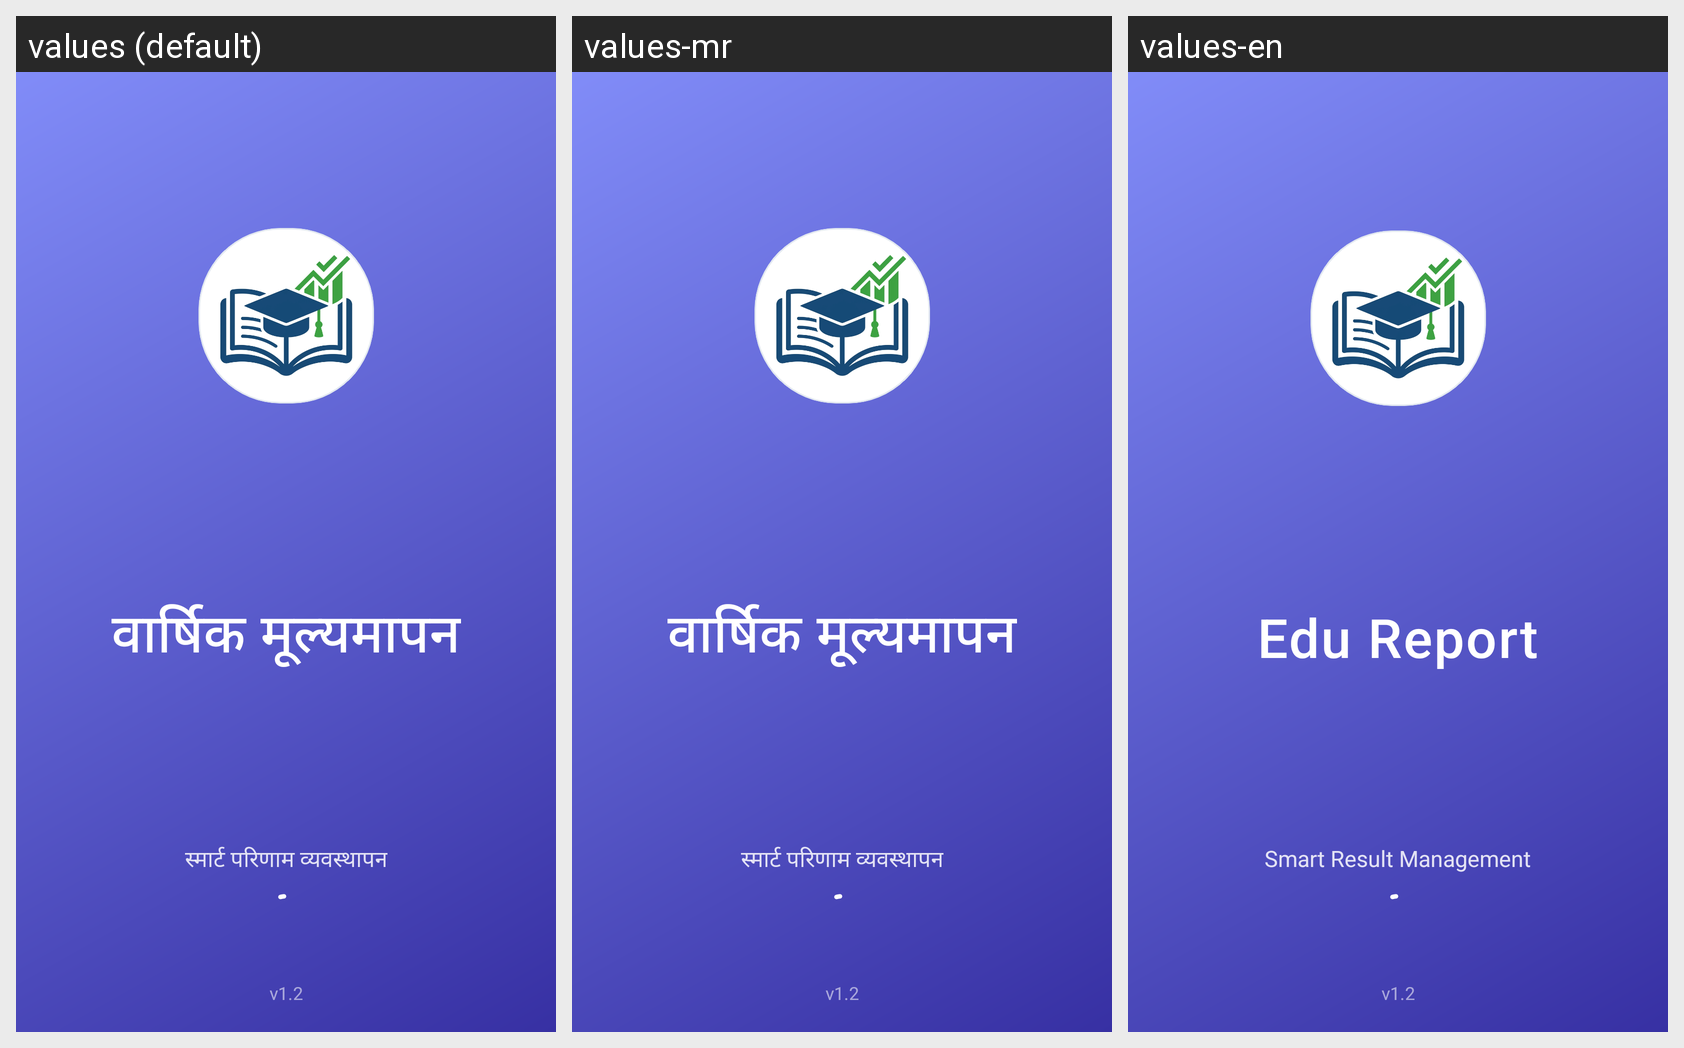

Strings drawn on this Android screen and how each of the app's shown locales translates them:
Android screen res/layout/activity_splash.xml rendered under 3 locales, left to right: values (default), values-mr, values-en. Device: Nexus 5 (rendered at 1080×1920; each locale shown at half size, 540×960, under a caption strip naming it); theme Theme.EduReport.
Strings drawn on this screen, with the default value and each locale's value (text and hints the layout hard-codes, and strings that could not be matched under every locale, appear in the picture but are not listed):

app_name
  values: वार्षिक मूल्यमापन
  values-mr: वार्षिक मूल्यमापन
  values-en: Edu Report

app_tagline
  values: स्मार्ट परिणाम व्यवस्थापन
  values-mr: स्मार्ट परिणाम व्यवस्थापन
  values-en: Smart Result Management

txt_v1_0
  values: v1.2
  values-mr: v1.2
  values-en: v1.2
